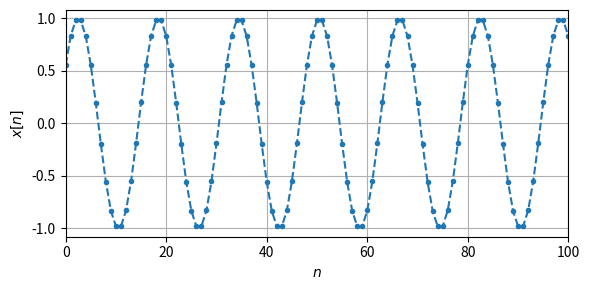

Write Python code to recreate this figure. (Note: this script raises an exception after producing the figure.)
%matplotlib widget
import numpy as np
import matplotlib.pyplot as plt
import scipy.signal as signal
plt.rcParams['figure.figsize'] = (6.0, 3)


N = 256 
fs = 800 # Hz
f1 = 50 # Hz
phi = np.pi/5.3

ts = 1/fs # s
n = np.arange(0,N,1)

x = np.sin(2*np.pi*f1*n*ts+phi) 

plt.figure(1)
plt.clf()
plt.plot(n,x,'--.')
plt.xlabel('$n$')
plt.ylabel('$x[n]$')
plt.xlim([0,100]) # Only show the first 100 samples
plt.grid()
plt.tight_layout()
plt.show()

L = 4
NL = N*L
# Make the new array
xl = np.zeros(NL)
xl[0::4]=x


att =60 #dB, the dampening in the stopband
cutoff =fs/2  # The cutoff frequency in Hz
stop = fs/2+50# Desired stopband start frequency, 
fsn = fs * L # The new fs 
Nt =  att/(22*(stop/fsn-cutoff/fsn))  # The number of taps 
Nt = int(np.ceil(Nt)) # Round up number of taps (coefficients)
if Nt%2==0: # Vi må ha et odde antall
    Nt = Nt+1
h = signal.remez(Nt, [0, cutoff, stop, 0.5*fsn], [1, 0], Hz=fsn)
plt.figure(2)
plt.clf()
plt.plot(h,'.')
plt.show()
display(cutoff)
display(Nt)

plt.figure(3)
plt.clf()
# Plot the frequency response of the filter
w, H = signal.freqz(h, worN=NL)
plt.plot(0.5*fsn*w/np.pi, 20*np.log10(np.abs(H)), linewidth=2)
plt.xlabel('Frequency (Hz)')
plt.ylabel('Gain (dB)')
plt.title('Frequency Response')
plt.grid()
plt.tight_layout()
plt.show()

y = signal.convolve(xl, h, mode='valid') # Convolving the filter coefficients and the signal

# Amplify it
ya = y*L

# Make the time-axes 
# For y we need to shift the output samples such that they come at the expected time. 
#  This is done by shifting with the delay G = D*ts/2
tsy = ts/L
ty = np.arange(len(ya))*tsy + (Nt-1)*tsy/(2)

tx = n*ts
# Plotting the result
plt.figure(4)
plt.clf()
plt.plot(ty, ya,'--.',color='blue')
plt.plot(tx,x,'--.',color='red')
plt.xlabel('Tid (s)')
plt.ylabel('Amplitude')
plt.legend(['Interpolated', 'Original'])
plt.tight_layout()
plt.show()


# Plot the DFT
plt.figure(5)
plt.clf()
Y = np.fft.fft(ya,NL)
plt.plot(np.arange(0,NL)*fsn/NL,np.abs(Y),'-o')
plt.xlabel('$f$ (Hz)')
plt.ylabel('Magnitude')
plt.xlim([0,fsn/2]) # Only showing half the plot
plt.grid()
plt.tight_layout()
plt.show()


M = 4 
NM = N//M
fsm = fs/M
att =60 #dB, the dampening in the stopband
cutoff =fsm/2  # The cutoff frequency in Hz
stop = fsm/2+50# Desired stopband start frequency, 
Ntm =  att/(22*(stop/fs-cutoff/fs))  # The number of taps 
Ntm = int(np.ceil(Ntm)) # Round up number of taps (coefficients)
if Ntm%2==0: # Vi må ha et odde antall
    Ntm = Ntm+1
h = signal.remez(Ntm, [0, cutoff, stop, 0.5*fs], [1, 0], Hz=fs)

plt.figure(6)
plt.clf()
# Plot the frequency response of the filter
w, H = signal.freqz(h, worN=N)
plt.plot(0.5*fs*w/np.pi, 20*np.log10(np.abs(H)), linewidth=2)
plt.xlabel('Frequency (Hz)')
plt.ylabel('Gain (dB)')
plt.title('Frequency Response')
plt.grid()
plt.tight_layout()
plt.show()

ytmp = signal.convolve(x, h, mode='valid') # Convolving the filter coefficients and the signal

yM = ytmp[0::M] # Taking out every Mt sample

# Make the time-axes 
# For y we need to shift the output samples such that they come at the expected time. 
# This is done by shifting with the delay G = D*ts/2
# We have to divide by M in delay as vi have removed samples 

tym = np.arange(len(yM))*ts * M + (Ntm-1)*ts/2/M

tx = n*ts
# Plotting the result
plt.figure(7)
plt.clf()
plt.plot(tym, yM,'--.',color='blue')
plt.plot(tx, x,'--.',color='red')
plt.xlabel('Tid (s)')
plt.ylabel('Amplitude')
plt.legend(['Decimated', 'Original'])
plt.tight_layout()
plt.show()


# Plot the DFT
plt.figure(8)
plt.clf()
Y = np.fft.fft(yM, NM)
plt.plot(np.arange(0,NM)*fsm/NM, np.abs(Y),'-o')
plt.xlabel('$f$ (Hz)')
plt.ylabel('Magnitude')
plt.xlim([0,fsm/2]) # Only showing half the plot
plt.grid()
plt.tight_layout()
plt.show()
